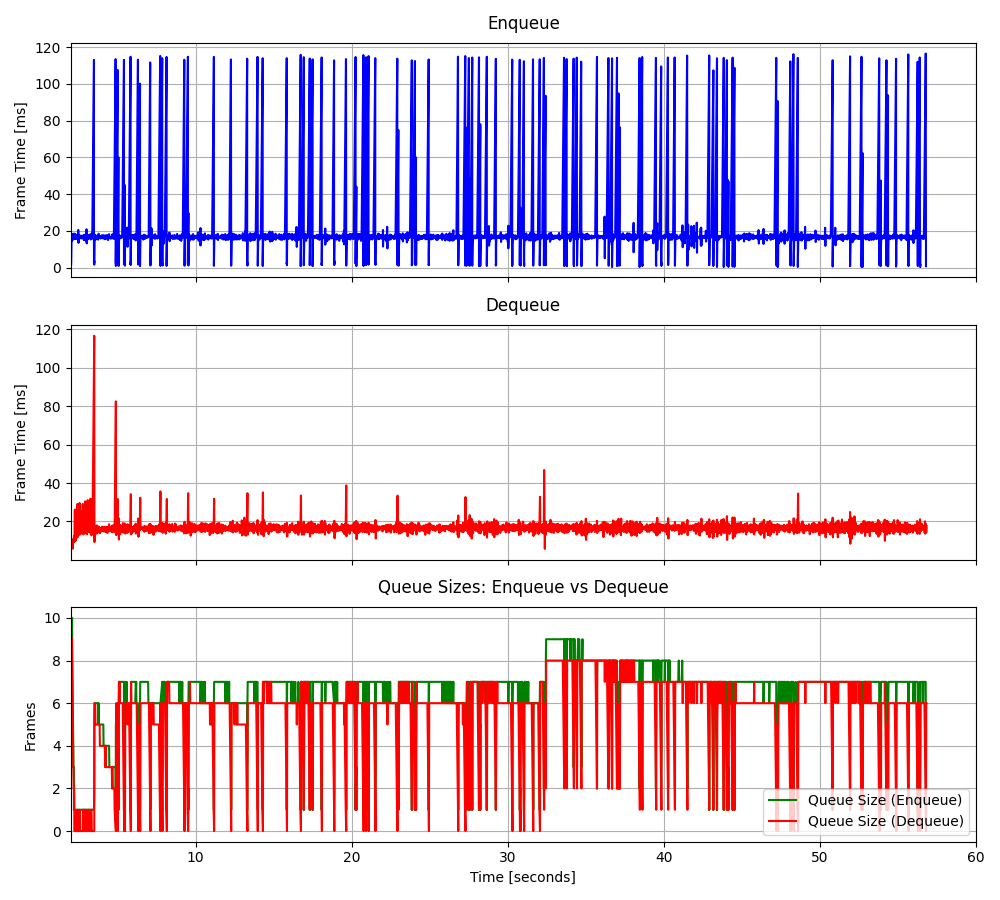

Values plotted in this chart, from the file beside it:
2.02525300020352, 3.378, 2.08341730071697, 6.623, 1, 3.378, 9, -3.198533, 0.441733
2.025, 3.013, 2.09, 7.728, 2, 3.196, 8, -24.75, -0.5602
2.025, 1.531, 2.098, 6.12, 3, 2.641, 8, 16.24, -0.1031
2.025, 2.389, 2.104, 7.538, 4, 2.578, 7, 15.75, -0.4672
2.025, 1.329, 2.111, 6.326, 5, 2.328, 7, 16.7, -0.37
2.025, 2.164, 2.119, 7.168, 6, 2.301, 6, 16.19, 1.421
2.041, 5.38, 2.128, 8.85, 7, 2.741, 5, 13.82, -1.022
2.059, 17.69, 2.136, 9.63, 8, 4.61, 5, 4.418, -0.3472
2.071, 15.52, 2.143, 5.879, 9, 5.822, 4, 14.75, -0.8027
2.09, 18.41, 2.152, 9.452, 10, 7.081, 4, 17.24, -1.024
2.104, 14.65, 2.161, 10, 8, 7.769, 3, 16.61, -0.3962
2.119, 17.9, 2.171, 8.941, 7, 8.613, 3, 16.98, 0.2053
2.136, 15.7, 2.181, 10.9, 6, 9.158, 3, 17.25, 0.3856
2.152, 16.39, 2.194, 11.12, 5, 9.675, 2, 16.47, 0.007066
2.171, 16.54, 2.202, 9.892, 4, 10.13, 2, -60.67, -0.8522
2.181, 17.41, 2.214, 12.34, 3, 10.59, 2, 4.254, 0.08273
2.202, 15.6, 2.224, 9.76, 3, 10.88, 1, 6.303, -0.9953
2.224, 18.55, 2.235, 10.54, 2, 11.31, 1, 8.24, -0.7976
2.235, 16.08, 2.246, 9.615, 1, 11.56, 0, 9.071, -0.2733
2.258, 16.1, 2.27, 26.16, 1, 11.79, 0, 7.276, 0.01726
2.27, 16.46, 2.282, 9.983, 1, 12.01, 1, 9.916, -0.5327
2.282, 18.03, 2.294, 12.51, 1, 12.28, 0, 8.263, -0.1321
2.306, 15.64, 2.318, 25.48, 1, 12.43, 0, 9.641, 0.2684
2.318, 15.74, 2.33, 10.08, 1, 12.57, 0, 8.27, 0.4712
2.33, 18.04, 2.344, 14.03, 1, 12.79, 0, 8.215, -0.05197
2.357, 15.78, 2.368, 25.61, 1, 12.9, 0, 8.089, 0.01256
2.368, 16.93, 2.382, 12.28, 1, 13.05, 0, 6.849, -0.4429
2.382, 17.55, 2.394, 12.08, 1, 13.21, 0, 8.013, -0.05117
2.408, 15.86, 2.421, 29.07, 1, 13.3, 0, 8.708, -0.06314
2.421, 16.13, 2.434, 11.65, 1, 13.4, 1, 8.091, -0.2581
2.434, 18, 2.448, 13.56, 1, 13.55, 0, 8.691, -1.078
2.448, 15.9, 2.461, 14.37, 1, 13.62, 0, 8.529, -1.021
2.475, 17.28, 2.488, 25.95, 1, 13.73, 0, 9.378, -0.3044
2.488, 20.52, 2.502, 13.95, 1, 13.93, 0, 8.936, 0.03723
2.502, 13.49, 2.516, 14.67, 1, 13.92, 0, 8.836, -0.1293
2.516, 15.3, 2.531, 13.89, 1, 13.96, 0, 8.45, -0.8548
2.531, 17.91, 2.545, 13.23, 1, 14.06, 0, 9.498, -0.01227
2.559, 15.64, 2.572, 29.62, 1, 14.1, 0, 8.297, 0.2072
2.572, 16.59, 2.586, 13.25, 1, 14.17, 1, 8.707, 0.5272
2.586, 17.37, 2.601, 14.21, 1, 14.25, 0, 9.291, 0.512
2.601, 16.54, 2.615, 14.6, 1, 14.3, 0, 9.079, 0.3356
2.615, 16.29, 2.629, 13.35, 1, 14.35, 0, 8.108, -1.007
2.629, 17.41, 2.644, 15.14, 1, 14.42, 0, 8.325, -0.5555
2.644, 17.15, 2.661, 17.52, 1, 14.48, 0, 7.383, -0.6675
2.672, 16.29, 2.686, 25.28, 1, 14.52, 0, 7.922, -0.02201
2.686, 17.2, 2.701, 14.62, 1, 14.58, 0, 9.757, 1.344
2.701, 17.09, 2.717, 15.29, 1, 14.64, 0, 7.946, -0.7847
2.717, 15.88, 2.73, 14.34, 1, 14.66, 0, 8.68, -0.2215
2.73, 17.48, 2.745, 14.21, 1, 14.72, 0, 9.212, 0.1239
2.761, 16.46, 2.773, 29.13, 1, 14.75, 0, 7.885, -0.1489
2.773, 16.24, 2.789, 15.53, 1, 14.78, 1, 8.416, -0.1058
2.789, 16.27, 2.805, 16.3, 1, 14.81, 1, 8.563, 0.4014
2.805, 16.38, 2.819, 13.23, 1, 14.84, 1, 7.003, 0.1329
2.819, 16.91, 2.834, 15.04, 1, 14.88, 0, 7.289, -0.2862
2.834, 17.32, 2.849, 15.04, 1, 14.92, 0, 9.038, -0.2406
2.849, 15, 2.863, 13.94, 1, 14.93, 0, 7.837, -0.03975
2.863, 17.9, 2.879, 14.54, 1, 14.98, 0, 8.196, -0.7909
2.879, 15.68, 2.894, 16.01, 1, 14.99, 0, 7.799, -0.6513
2.909, 16.92, 2.924, 30.45, 1, 15.02, 0, 8.137, -0.7414
2.924, 17.75, 2.939, 14.67, 1, 15.07, 1, 7.819, -0.716
2.939, 15.06, 2.954, 16.46, 1, 15.07, 1, 8.843, 0.8031
... 3,390 more rows
